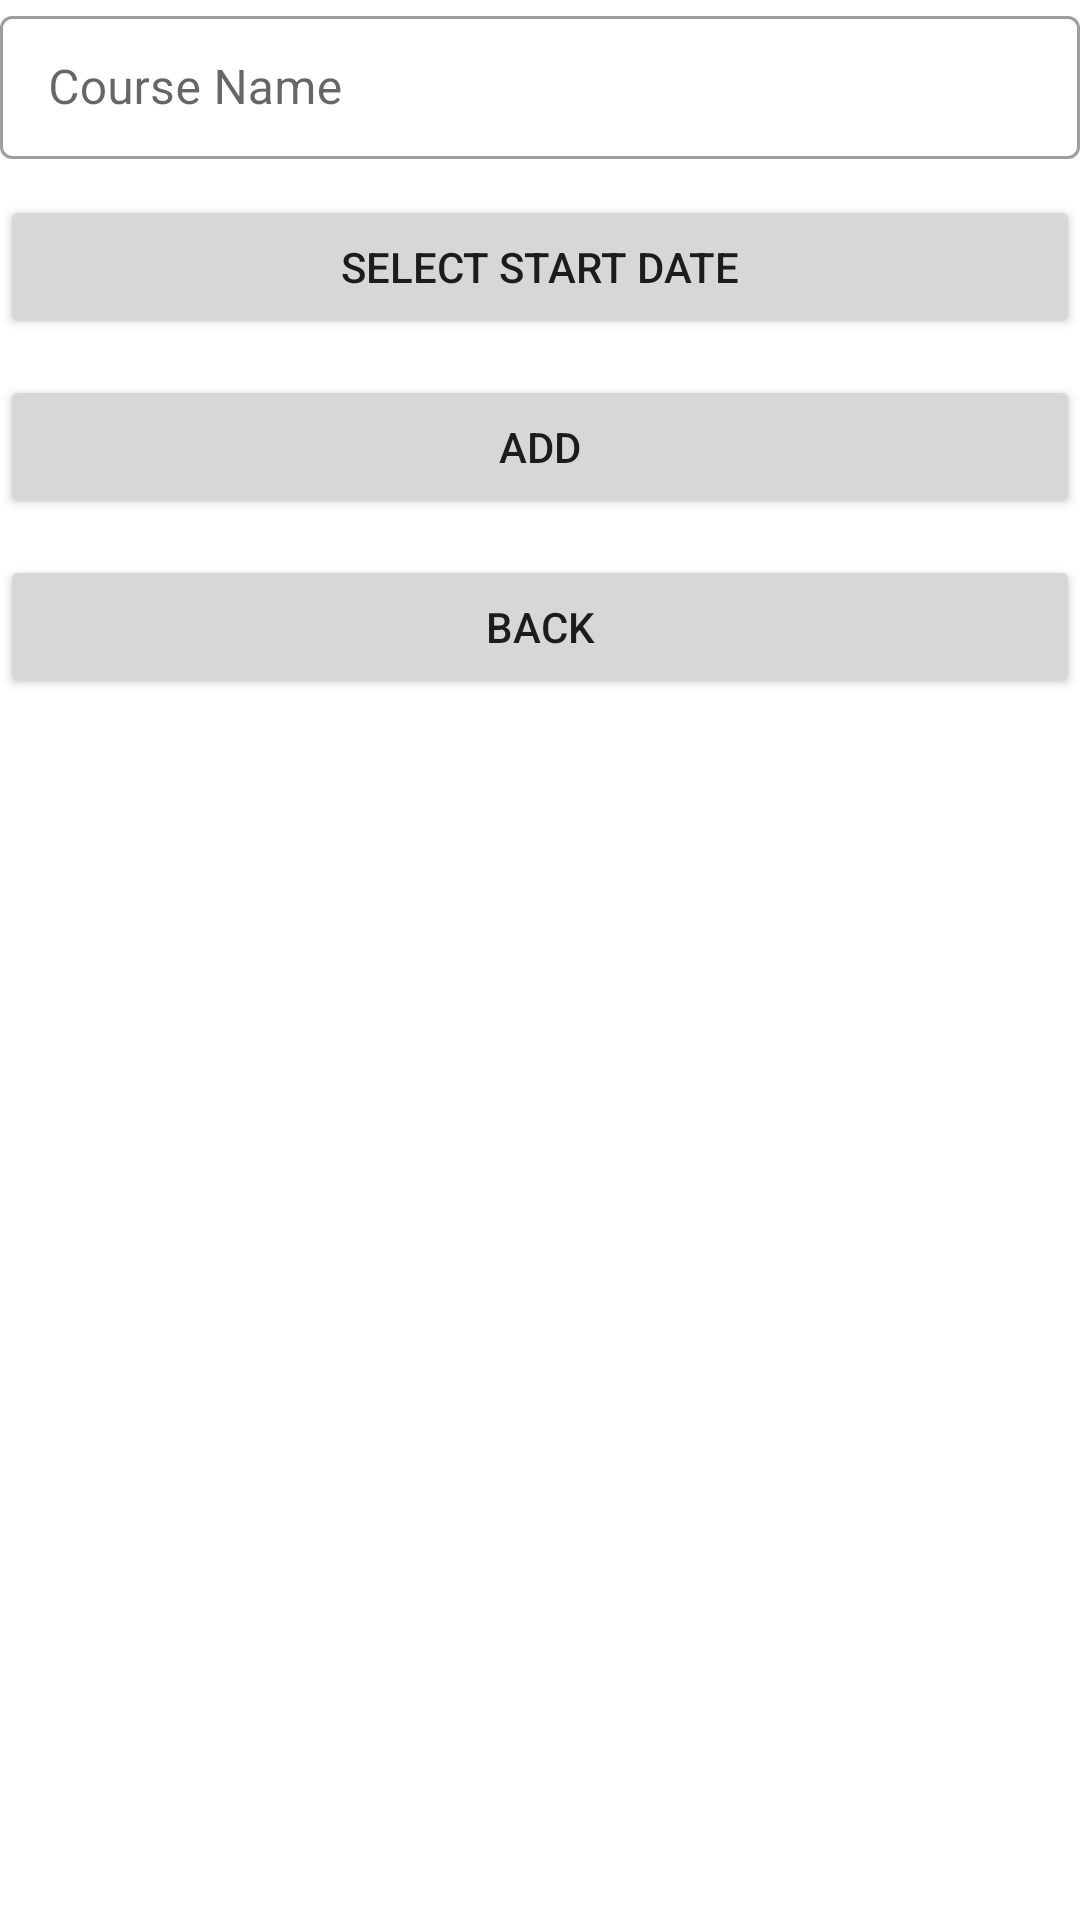

Layout XML and referenced resources for this Android screen:
<!-- AndroidManifest.xml: application theme Theme.FedUniStudentAttendance30395713 -->
<!-- res/layout/activity_add_class.xml -->
<?xml version="1.0" encoding="utf-8"?>
<LinearLayout xmlns:android="http://schemas.android.com/apk/res/android"
    xmlns:app="http://schemas.android.com/apk/res-auto"
    xmlns:tools="http://schemas.android.com/tools"
    android:layout_width="match_parent"
    android:layout_height="match_parent"
    android:orientation="vertical"
    android:layout_margin="12dp"
    tools:context=".activity.AddClassActivity">
    <com.google.android.material.textfield.TextInputLayout
        style="@style/Widget.MaterialComponents.TextInputLayout.OutlinedBox.Dense"
        android:layout_width="match_parent"
        android:layout_height="wrap_content">

        <com.google.android.material.textfield.TextInputEditText
            android:id="@+id/tv_id"
            android:layout_width="match_parent"
            android:layout_height="wrap_content"
            android:hint="Course Name"
            android:textColor="@color/black" />
    </com.google.android.material.textfield.TextInputLayout>

    <Button
        android:id="@+id/button"
        android:layout_marginTop="12dp"
        android:layout_width="match_parent"
        android:layout_height="wrap_content"
        android:gravity="center"
        android:text="Select start date" />
    <Button
        android:id="@+id/finish"
        android:layout_marginTop="12dp"
        android:layout_width="match_parent"
        android:layout_height="wrap_content"
        android:gravity="center"
        android:text="ADD" />
    <Button
        android:id="@+id/button2"
        android:layout_marginTop="12dp"
        android:layout_width="match_parent"
        android:layout_height="wrap_content"
        android:gravity="center"
        android:text="Back" />

</LinearLayout>
<!-- resources referenced by this layout -->
<resources>
  <color name="black">#FF000000</color>
  <style name="Theme.FedUniStudentAttendance30395713" parent="Base.Theme.FedUniStudentAttendance30395713" />
  <style name="Base.Theme.FedUniStudentAttendance30395713" parent="Theme.MaterialComponents.DayNight.DarkActionBar">
          
          <item name="colorPrimary">@color/purple_500</item>
          <item name="colorPrimaryVariant">@color/purple_700</item>
          <item name="colorOnPrimary">@color/white</item>
          
          <item name="colorSecondary">@color/teal_200</item>
          <item name="colorSecondaryVariant">@color/teal_700</item>
          <item name="colorOnSecondary">@color/black</item>
          
          <item name="android:statusBarColor" tools:targetApi="l">?attr/colorPrimaryVariant</item>
          
      </style>
  <color name="purple_500">#ff007ba4</color>
  <color name="purple_700">#ff007ba4</color>
  <color name="white">#FFFFFFFF</color>
  <color name="teal_200">#FF03DAC5</color>
  <color name="teal_700">#FF018786</color>
</resources>
